Run: headless pygame with SDL's dummy video driver; simulated clock (each Clock.tick advances the game by its frame time, no real sleeping); random seed 0; keys injected as events and as key.get_pressed() state; no mouse input.
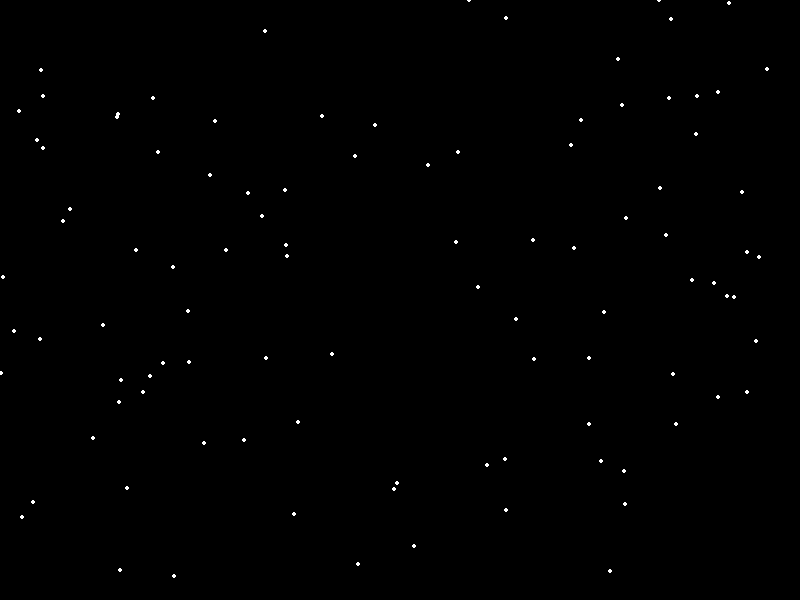
Frame 1 of 4 · flips 1–60 · no input
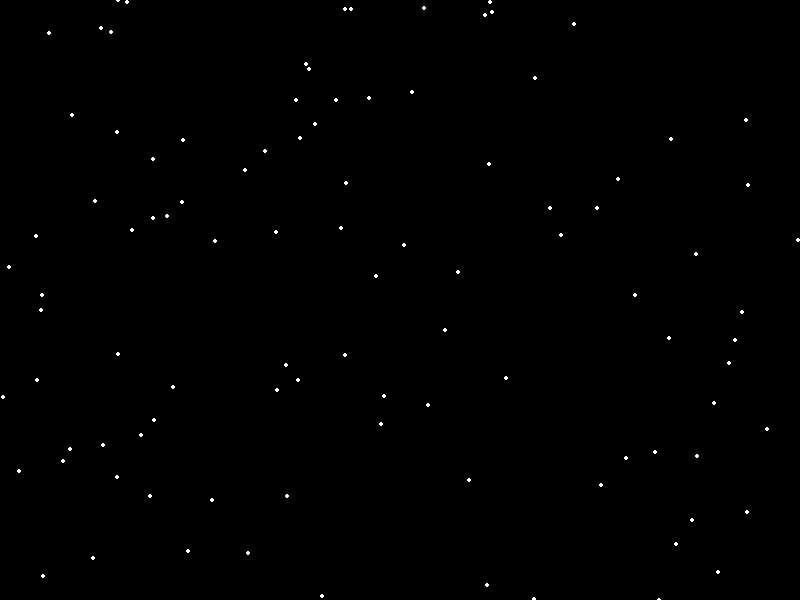
Frame 2 of 4 · flips 61–180 · tapped SPACE, RETURN · held RIGHT (→), D
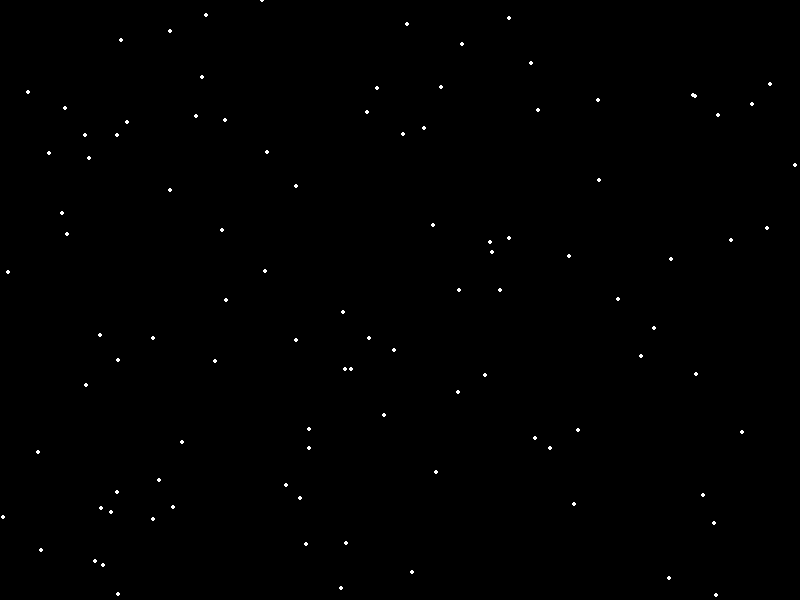
Frame 3 of 4 · flips 181–300 · held DOWN (↓), S
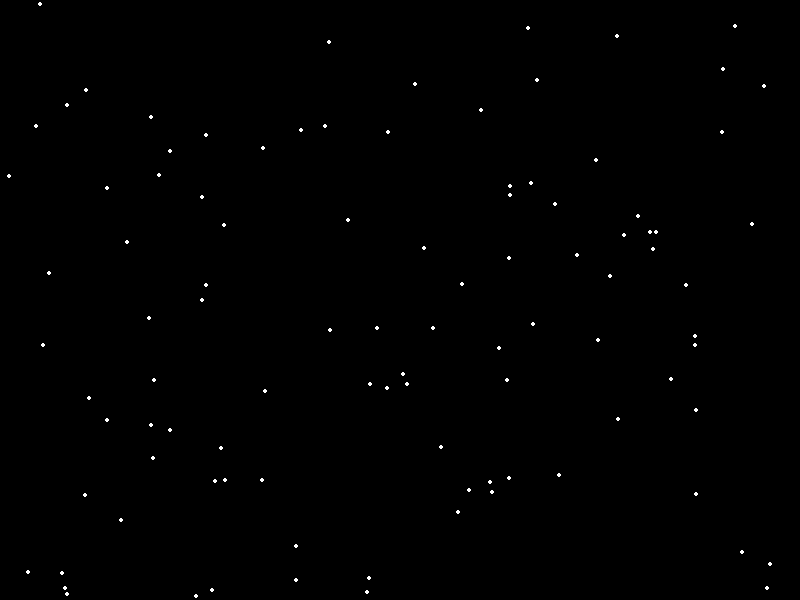
Frame 4 of 4 · flips 301–420 · held LEFT (←), A, UP (↑), W

The pygame program that drew these frames:

import pygame
import random

# Initialize Pygame
pygame.init()

# Set up the screen
screen_width = 800
screen_height = 600
screen = pygame.display.set_mode((screen_width, screen_height))
pygame.display.set_caption("Star Field Animation")

# Define colors
WHITE = (255, 255, 255)
BLACK = (0, 0, 0)

# Class for representing a star
class Star:
    def __init__(self):
        self.x = random.randint(0, screen_width)
        self.y = random.randint(0, screen_height)
        self.speed = random.randint(1, 5)

    def move(self):
        self.y += self.speed
        if self.y > screen_height:
            self.y = 0
            self.x = random.randint(0, screen_width)

# Create a list to hold the stars
stars = [Star() for _ in range(100)]

# Main loop
running = True
clock = pygame.time.Clock()

while running:
    # Event handling
    for event in pygame.event.get():
        if event.type == pygame.QUIT:
            running = False

    # Clear the screen
    screen.fill(BLACK)

    # Draw the stars
    for star in stars:
        pygame.draw.circle(screen, WHITE, (star.x, star.y), 2)

    # Move the stars
    for star in stars:
        star.move()

    # Update the display
    pygame.display.flip()

    # Cap the frame rate
    clock.tick(60)

# Quit Pygame
pygame.quit()
